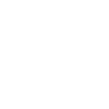
t = 0.00 s
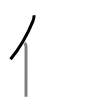
t = 1.50 s
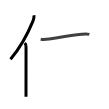
t = 2.75 s
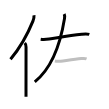
t = 4.25 s
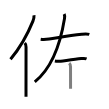
t = 5.50 s
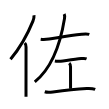
t = 7.00 s

The animated SVG that drew these frames (rendered in a browser with its animation timeline set to each time). Animation: 7 SMIL elements (animate=7); one cycle of 7.00 s.

<svg width="109px" height="109px" viewBox="0 0 px 109px" xmlns="http://www.w3.org/2000/svg" xmlns:xlink="http://www.w3.org/1999/xlink" xml:space="preserve" version="1.1"  baseProfile="full">
<path d="M34,15.25c0.23,2.17-0.31,4.01-1.07,5.87C28.12,32.98,21.38,46.25,10.5,59.29" style="fill:none;stroke:black;stroke-width:3;opacity:0">
  <animate attributeType="CSS" attributeName="opacity" from="0" to="1" begin="0s" dur="1s" repeatCount="0" fill="freeze" />
</path>
<path d="M24.78,43c0.98,0.98,1.26,2.25,1.26,3.98C26.04,57,26.01,77.13,26,89.5c0,3.08,0,5.6,0,7.25" style="fill:none;stroke:black;stroke-width:3;opacity:0">
  <animate attributeType="CSS" attributeName="opacity" from="0" to="1" begin="1s" dur="1s" repeatCount="0" fill="freeze" />
</path>
<path d="M40.69,39.29c2.94,0.49,5.5,0.22,8.44-0.23c10.87-1.68,20.55-3.45,32.62-4.79c2.58-0.29,5.04-0.61,7.57,0.14" style="fill:none;stroke:black;stroke-width:3;opacity:0">
  <animate attributeType="CSS" attributeName="opacity" from="0" to="1" begin="2s" dur="1s" repeatCount="0" fill="freeze" />
</path>
<path d="M64.16,14c0.71,1.5,0.58,3.08,0.33,4.62C60.25,44.75,52,68,34.77,81.84" style="fill:none;stroke:black;stroke-width:3;opacity:0">
  <animate attributeType="CSS" attributeName="opacity" from="0" to="1" begin="3s" dur="1s" repeatCount="0" fill="freeze" />
</path>
<path d="M54.88,61.03c2.25,0.47,4.28,0.31,5.89,0.11c4.93-0.61,14.03-1.94,20.36-2.54c1.69-0.16,3.82-0.46,5.46,0.19" style="fill:none;stroke:black;stroke-width:3;opacity:0">
  <animate attributeType="CSS" attributeName="opacity" from="0" to="1" begin="4s" dur="1s" repeatCount="0" fill="freeze" />
</path>
<path d="M69.2,63.15c1.16,1.04,1.32,2.1,1.32,3.56c0,5.82,0.04,15.66,0.04,22" style="fill:none;stroke:black;stroke-width:3;opacity:0">
  <animate attributeType="CSS" attributeName="opacity" from="0" to="1" begin="5s" dur="1s" repeatCount="0" fill="freeze" />
</path>
<path d="M44.75,91.73c2.41,0.83,5.67,0.58,8.12,0.23c11.26-1.58,23.88-2.96,33.88-3.5c2.87-0.16,5.72-0.17,8.46,0.93" style="fill:none;stroke:black;stroke-width:3;opacity:0">
  <animate attributeType="CSS" attributeName="opacity" from="0" to="1" begin="6s" dur="1s" repeatCount="0" fill="freeze" />
</path>
</svg>
